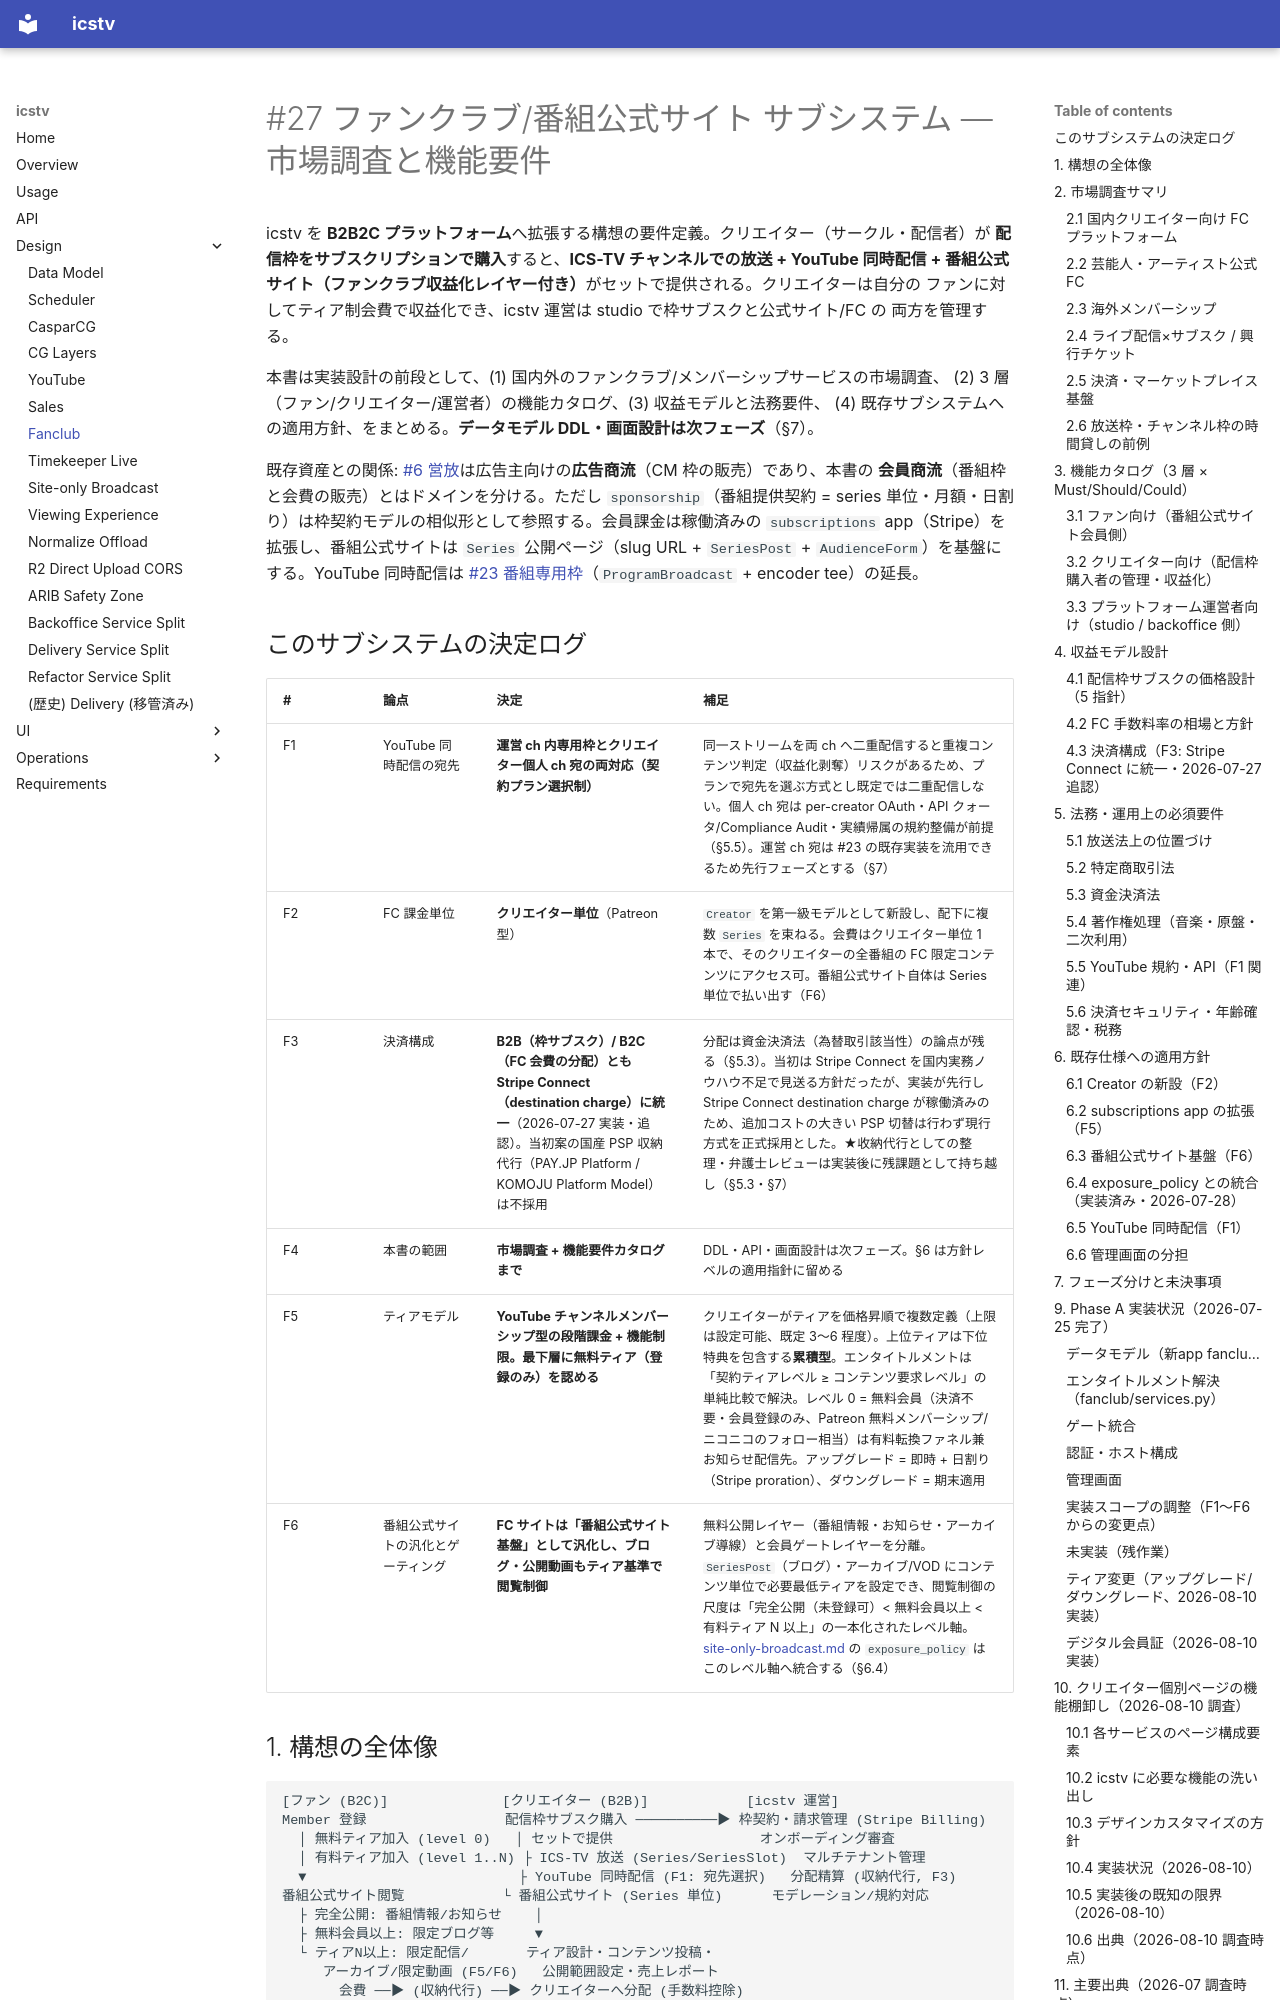

repository: shotayagami/ics-tv · page: fanclub/index.html · generator: mkdocs

# #27 ファンクラブ/番組公式サイト サブシステム — 市場調査と機能要件

icstv を **B2B2C プラットフォーム**へ拡張する構想の要件定義。クリエイター（サークル・配信者）が
**配信枠をサブスクリプションで購入**すると、**ICS-TV チャンネルでの放送 + YouTube 同時配信 +
番組公式サイト（ファンクラブ収益化レイヤー付き）**がセットで提供される。クリエイターは自分の
ファンに対してティア制会費で収益化でき、icstv 運営は studio で枠サブスクと公式サイト/FC の
両方を管理する。

本書は実装設計の前段として、(1) 国内外のファンクラブ/メンバーシップサービスの市場調査、
(2) 3 層（ファン/クリエイター/運営者）の機能カタログ、(3) 収益モデルと法務要件、
(4) 既存サブシステムへの適用方針、をまとめる。**データモデル DDL・画面設計は次フェーズ**（§7）。

既存資産との関係: [#6 営放](sales.md)は広告主向けの**広告商流**（CM 枠の販売）であり、本書の
**会員商流**（番組枠と会費の販売）とはドメインを分ける。ただし `sponsorship`（番組提供契約 =
series 単位・月額・日割り）は枠契約モデルの相似形として参照する。会員課金は稼働済みの
`subscriptions` app（Stripe）を拡張し、番組公式サイトは `Series` 公開ページ（slug URL +
`SeriesPost` + `AudienceForm`）を基盤にする。YouTube 同時配信は
[#23 番組専用枠](youtube.md)（`ProgramBroadcast` + encoder tee）の延長。

## このサブシステムの決定ログ

| # | 論点 | 決定 | 補足 |
|---|------|------|------|
| F1 | YouTube 同時配信の宛先 | **運営 ch 内専用枠とクリエイター個人 ch 宛の両対応（契約プラン選択制）** | 同一ストリームを両 ch へ二重配信すると重複コンテンツ判定（収益化剥奪）リスクがあるため、プランで宛先を選ぶ方式とし既定では二重配信しない。個人 ch 宛は per-creator OAuth・API クォータ/Compliance Audit・実績帰属の規約整備が前提（§5.5）。運営 ch 宛は #23 の既存実装を流用できるため先行フェーズとする（§7） |
| F2 | FC 課金単位 | **クリエイター単位**（Patreon 型） | `Creator` を第一級モデルとして新設し、配下に複数 `Series` を束ねる。会費はクリエイター単位 1 本で、そのクリエイターの全番組の FC 限定コンテンツにアクセス可。番組公式サイト自体は Series 単位で払い出す（F6） |
| F3 | 決済構成 | **B2B（枠サブスク）/ B2C（FC 会費の分配）とも Stripe Connect（destination charge）に統一**（2026-07-27 実装・追認）。当初案の国産 PSP 収納代行（PAY.JP Platform / KOMOJU Platform Model）は不採用 | 分配は資金決済法（為替取引該当性）の論点が残る（§5.3）。当初は Stripe Connect を国内実務ノウハウ不足で見送る方針だったが、実装が先行し Stripe Connect destination charge が稼働済みのため、追加コストの大きい PSP 切替は行わず現行方式を正式採用とした。★收納代行としての整理・弁護士レビューは実装後に残課題として持ち越し（§5.3・§7） |
| F4 | 本書の範囲 | **市場調査 + 機能要件カタログまで** | DDL・API・画面設計は次フェーズ。§6 は方針レベルの適用指針に留める |
| F5 | ティアモデル | **YouTube チャンネルメンバーシップ型の段階課金 + 機能制限。最下層に無料ティア（登録のみ）を認める** | クリエイターがティアを価格昇順で複数定義（上限は設定可能、既定 3〜6 程度）。上位ティアは下位特典を包含する**累積型**。エンタイトルメントは「契約ティアレベル ≥ コンテンツ要求レベル」の単純比較で解決。レベル 0 = 無料会員（決済不要・会員登録のみ、Patreon 無料メンバーシップ/ニコニコのフォロー相当）は有料転換ファネル兼お知らせ配信先。アップグレード = 即時 + 日割り（Stripe proration）、ダウングレード = 期末適用 |
| F6 | 番組公式サイトの汎化とゲーティング | **FC サイトは「番組公式サイト基盤」として汎化し、ブログ・公開動画もティア基準で閲覧制御** | 無料公開レイヤー（番組情報・お知らせ・アーカイブ導線）と会員ゲートレイヤーを分離。`SeriesPost`（ブログ）・アーカイブ/VOD にコンテンツ単位で必要最低ティアを設定でき、閲覧制御の尺度は「完全公開（未登録可）< 無料会員以上 < 有料ティア N 以上」の一本化されたレベル軸。[site-only-broadcast.md](site-only-broadcast.md) の `exposure_policy` はこのレベル軸へ統合する（§6.4） |
